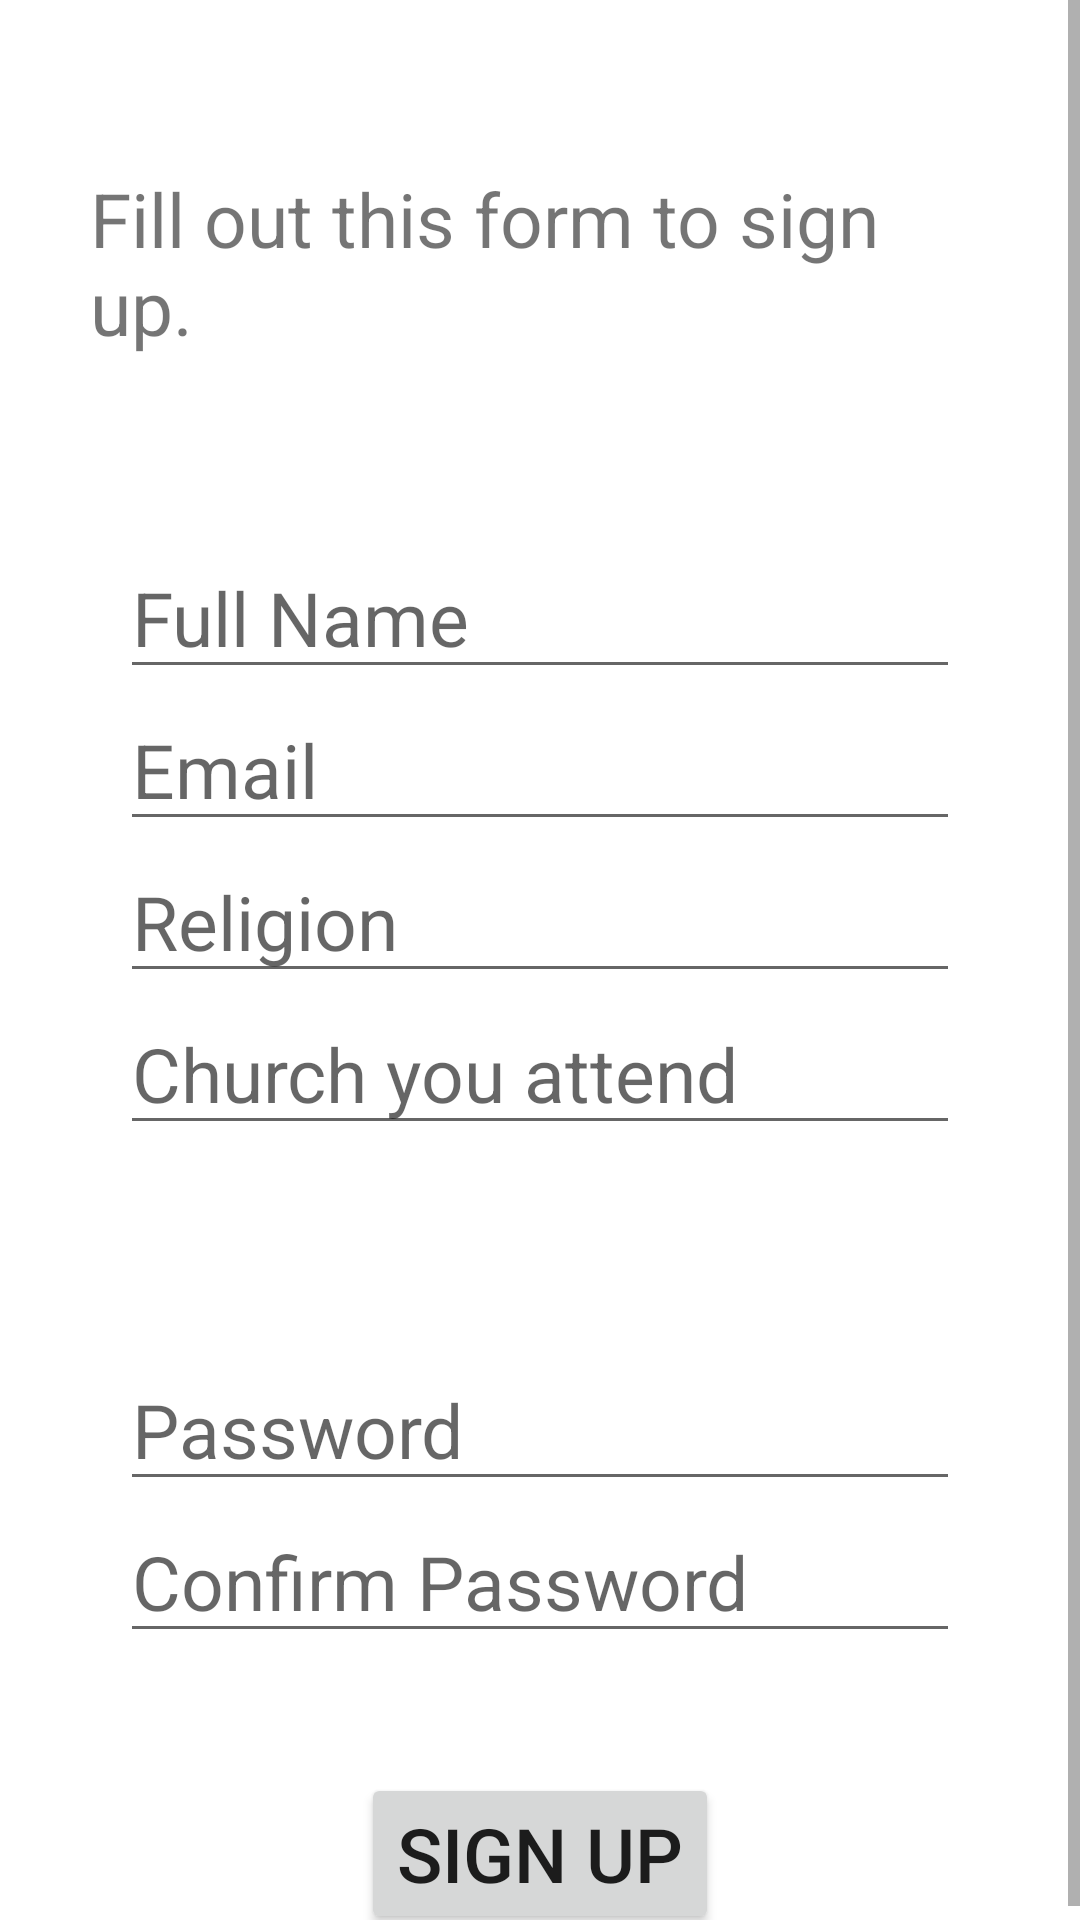

Reconstruct the res/layout file that produces this screen, plus the resources it refers to.
<!-- AndroidManifest.xml: application theme Theme.RestMySoul -->
<!-- res/layout/activity_signup.xml -->
<?xml version="1.0" encoding="utf-8"?>
<androidx.constraintlayout.widget.ConstraintLayout xmlns:android="http://schemas.android.com/apk/res/android"
    xmlns:app="http://schemas.android.com/apk/res-auto"
    xmlns:tools="http://schemas.android.com/tools"
    android:layout_width="match_parent"
    android:layout_height="match_parent">

    <ScrollView
        android:layout_width="match_parent"
        android:layout_height="match_parent"
        app:layout_constraintBottom_toBottomOf="parent"
        app:layout_constraintEnd_toEndOf="parent"
        app:layout_constraintHorizontal_bias="1.0"
        app:layout_constraintStart_toStartOf="parent"
        app:layout_constraintTop_toTopOf="parent"
        app:layout_constraintVertical_bias="0.0">

        <androidx.appcompat.widget.LinearLayoutCompat
            android:layout_width="match_parent"
            android:layout_height="match_parent"
            android:orientation="vertical"
            android:gravity="center">

            <androidx.appcompat.widget.AppCompatTextView
                android:id="@+id/appCompatTextView4"
                android:layout_width="match_parent"
                android:layout_height="wrap_content"
                android:layout_marginStart="30dp"
                android:layout_marginTop="56dp"
                android:layout_marginEnd="30dp"
                android:text="Fill out this form to sign up."
                android:textSize="25sp"
                app:layout_constraintEnd_toEndOf="parent"
                app:layout_constraintHorizontal_bias="0.0"
                app:layout_constraintStart_toStartOf="parent"
                app:layout_constraintTop_toTopOf="parent" />

            <androidx.appcompat.widget.AppCompatEditText
                android:id="@+id/signup_fullName"
                android:layout_width="match_parent"
                android:layout_height="wrap_content"
                android:layout_marginStart="40dp"
                android:layout_marginTop="60dp"
                android:layout_marginEnd="40dp"
                android:hint="Full Name"
                android:textSize="25sp"
                app:layout_constraintEnd_toEndOf="parent"
                app:layout_constraintHorizontal_bias="0.0"
                app:layout_constraintStart_toStartOf="parent"
                app:layout_constraintTop_toBottomOf="@+id/appCompatTextView4" />

            <androidx.appcompat.widget.AppCompatEditText
                android:id="@+id/signup_email"
                android:layout_width="match_parent"
                android:layout_height="wrap_content"
                android:layout_marginStart="40dp"
                android:layout_marginEnd="40dp"
                android:hint="Email"
                android:textSize="25sp"
                app:layout_constraintEnd_toEndOf="parent"
                app:layout_constraintHorizontal_bias="0.0"
                app:layout_constraintStart_toStartOf="parent"
                app:layout_constraintTop_toBottomOf="@+id/signup_fullName" />

            <androidx.appcompat.widget.AppCompatEditText
                android:id="@+id/signup_religion"
                android:layout_width="match_parent"
                android:layout_height="wrap_content"
                android:layout_marginStart="40dp"
                android:layout_marginEnd="40dp"
                android:hint="Religion"
                android:textSize="25sp"
                app:layout_constraintEnd_toEndOf="parent"
                app:layout_constraintHorizontal_bias="1.0"
                app:layout_constraintStart_toStartOf="parent"
                app:layout_constraintTop_toBottomOf="@+id/signup_email" />

            <androidx.appcompat.widget.AppCompatEditText
                android:id="@+id/signup_church"
                android:layout_width="match_parent"
                android:layout_height="wrap_content"
                android:layout_marginStart="40dp"
                android:layout_marginEnd="40dp"
                android:hint="Church you attend"
                android:textSize="25sp"
                app:layout_constraintEnd_toEndOf="parent"
                app:layout_constraintHorizontal_bias="0.0"
                app:layout_constraintStart_toStartOf="parent"
                app:layout_constraintTop_toBottomOf="@+id/signup_religion" />

            <androidx.appcompat.widget.AppCompatEditText
                android:id="@+id/signup_password"
                android:layout_width="match_parent"
                android:layout_height="wrap_content"
                android:layout_marginStart="40dp"
                android:layout_marginTop="68dp"
                android:layout_marginEnd="40dp"
                android:hint="Password"
                android:inputType="textPassword"
                android:textSize="25sp"
                app:layout_constraintEnd_toEndOf="parent"
                app:layout_constraintHorizontal_bias="1.0"
                app:layout_constraintStart_toStartOf="parent"
                app:layout_constraintTop_toBottomOf="@+id/signup_church" />

            <androidx.appcompat.widget.AppCompatEditText
                android:id="@+id/signup_confirmPassword"
                android:layout_width="match_parent"
                android:layout_height="wrap_content"
                android:layout_marginStart="40dp"
                android:layout_marginEnd="40dp"
                android:hint="Confirm Password"
                android:inputType="textPassword"
                android:textSize="25sp"
                app:layout_constraintEnd_toEndOf="parent"
                app:layout_constraintHorizontal_bias="1.0"
                app:layout_constraintStart_toStartOf="parent"
                app:layout_constraintTop_toBottomOf="@+id/signup_password" />

            <androidx.appcompat.widget.AppCompatButton
                android:id="@+id/btn_signUp"
                android:layout_width="wrap_content"
                android:layout_height="wrap_content"
                android:text="Sign up"
                android:textSize="25sp"
                android:layout_marginTop="40sp"
                app:layout_constraintBottom_toBottomOf="parent"
                app:layout_constraintEnd_toEndOf="parent"
                app:layout_constraintHorizontal_bias="0.498"
                app:layout_constraintStart_toStartOf="parent"
                app:layout_constraintTop_toBottomOf="@+id/signup_confirmPassword"
                app:layout_constraintVertical_bias="0.397" />
        </androidx.appcompat.widget.LinearLayoutCompat>
    </ScrollView>
</androidx.constraintlayout.widget.ConstraintLayout>
<!-- resources referenced by this layout -->
<resources>
  <style name="Theme.RestMySoul" parent="Theme.MaterialComponents.DayNight.DarkActionBar">
          
          <item name="colorPrimary">@color/purple_500</item>
          <item name="colorPrimaryVariant">@color/purple_700</item>
          <item name="colorOnPrimary">@color/white</item>
          
          <item name="colorSecondary">@color/teal_200</item>
          <item name="colorSecondaryVariant">@color/teal_700</item>
          <item name="colorOnSecondary">@color/black</item>
          
          <item name="android:statusBarColor" tools:targetApi="l">?attr/colorPrimaryVariant</item>
          
      </style>
  <color name="purple_500">#FF6200EE</color>
  <color name="purple_700">#FF3700B3</color>
  <color name="white">#FFFFFFFF</color>
  <color name="teal_200">#FF03DAC5</color>
  <color name="teal_700">#FF018786</color>
  <color name="black">#FF000000</color>
</resources>
